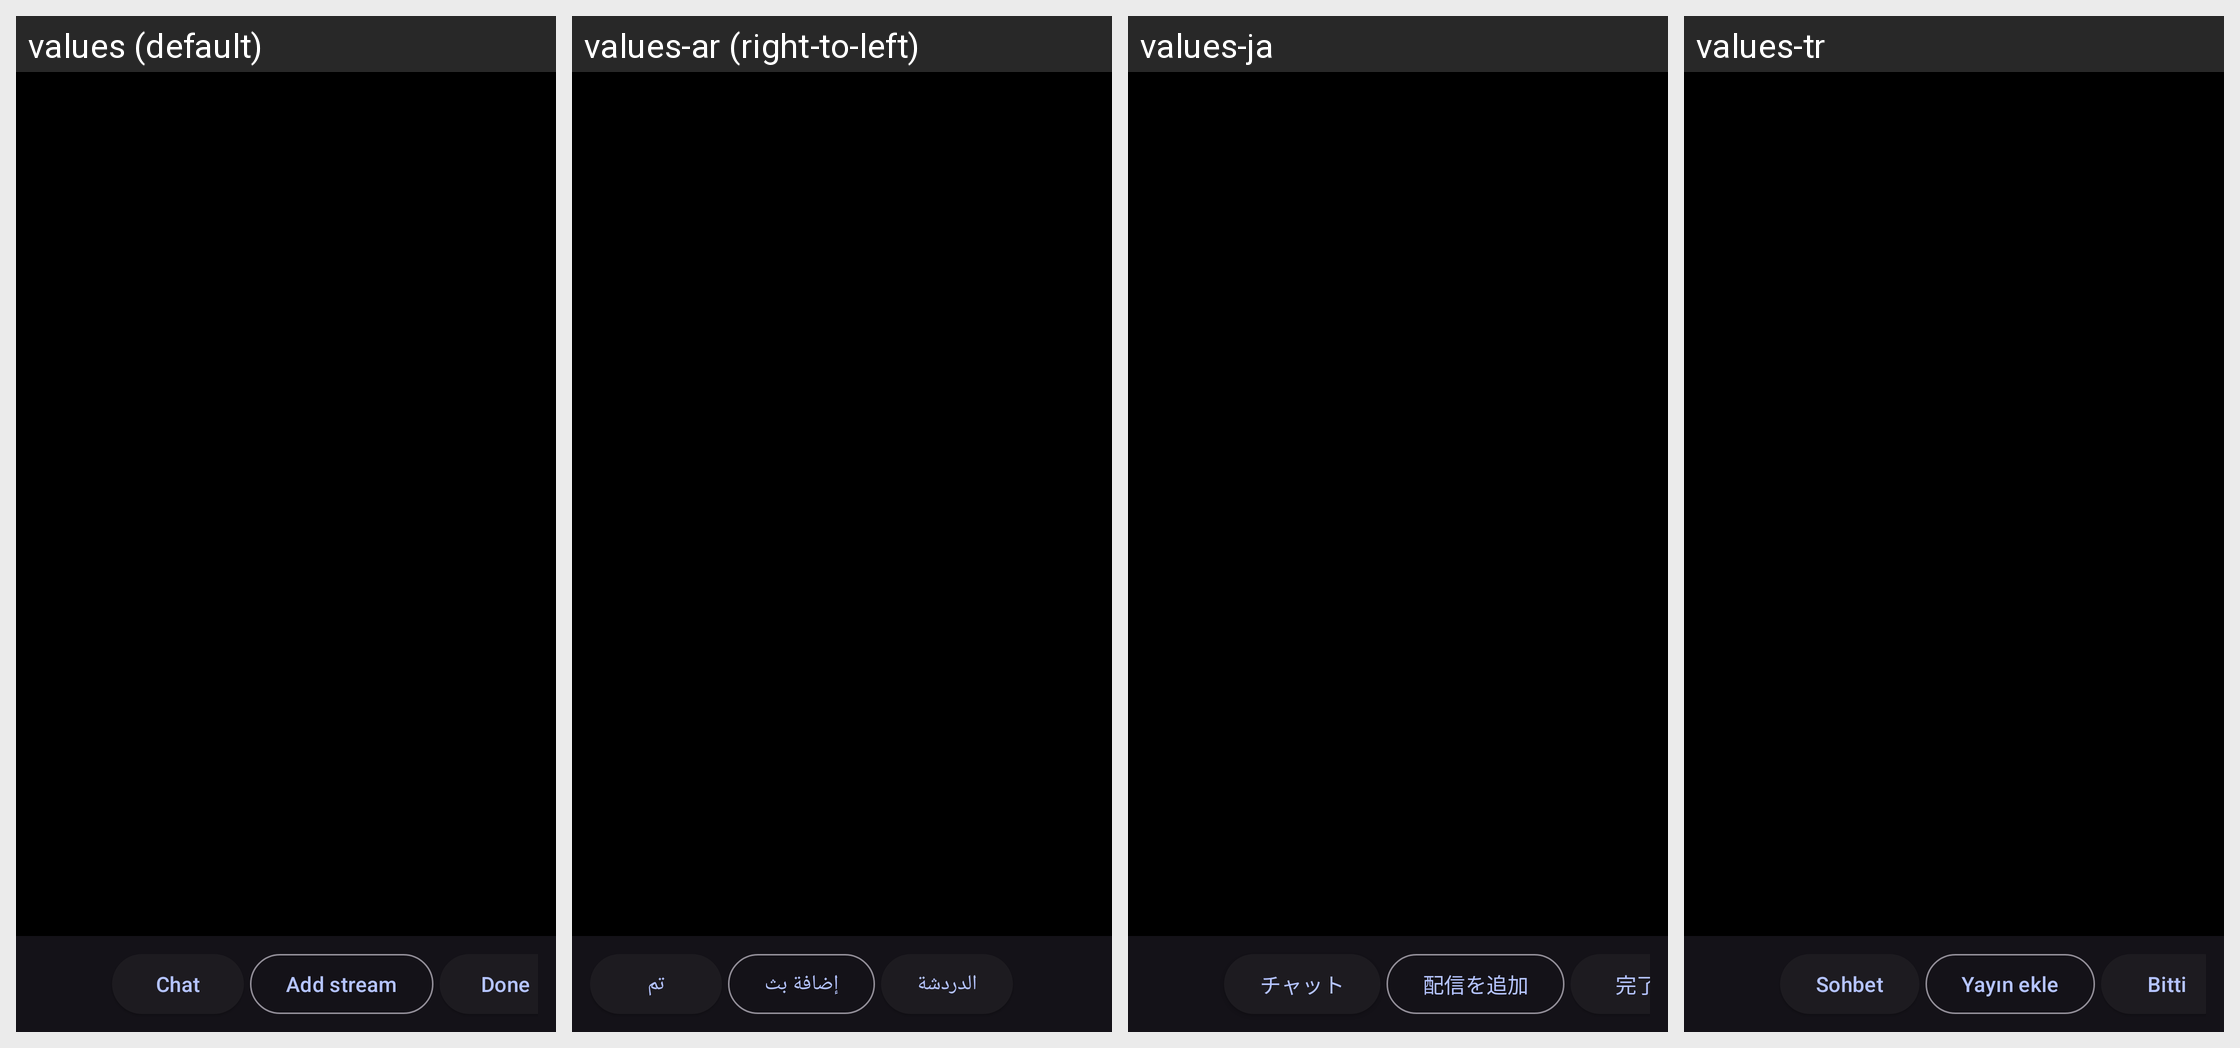

The Android screen above is rendered under several locales of the same app. Produce the string resources it draws, with the default and per-locale values.
Android screen res/layout/fragment_multiview.xml rendered under 4 locales, left to right: values (default), values-ar (right-to-left), values-ja, values-tr. Device: Nexus 5 (rendered at 1080×1920; each locale shown at half size, 540×960, under a caption strip naming it); theme DarkTheme.
Other locales in the repository, not shown: values-de, values-es, values-fr, values-gl, values-in, values-it, values-pt-rBR, values-ru, values-sc, values-zh-rCN, values-zh-rTW.
Strings drawn on this screen, with the default value and each locale's value (text and hints the layout hard-codes, and strings that could not be matched under every locale, appear in the picture but are not listed):

multiview_chat
  values: Chat
  values-ar: الدردشة
  values-ja: チャット
  values-tr: Sohbet

multiview_add_stream
  values: Add stream
  values-ar: إضافة بث
  values-ja: 配信を追加
  values-tr: Yayın ekle

multiview_close
  values: Done
  values-ar: تم
  values-ja: 完了
  values-tr: Bitti
